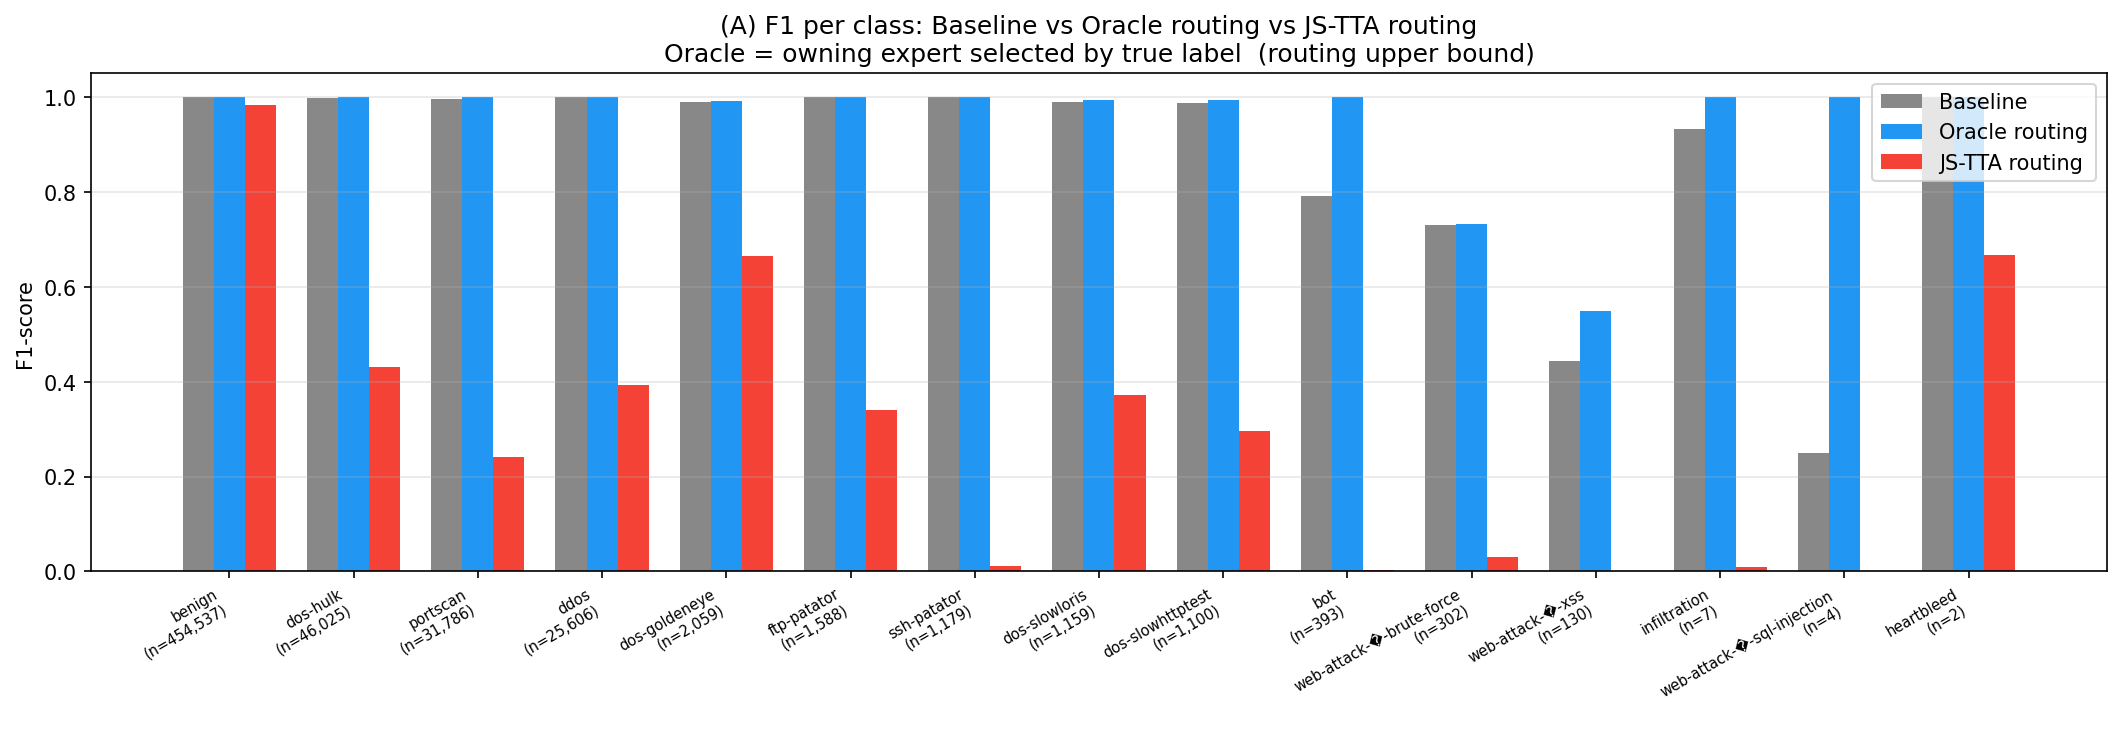

The file beside this chart, header and first rows:
class, support, f1_baseline, f1_oracle, f1_tta, oracle_minus_tta
benign, 454537, 0.9993, 1.0, 0.9839, 0.01612
dos-hulk, 46025, 0.9986, 0.9997, 0.4314, 0.5683
portscan, 31786, 0.9966, 1.0, 0.2417, 0.7583
ddos, 25606, 0.9996, 1.0, 0.3928, 0.6072
dos-goldeneye, 2059, 0.9894, 0.993, 0.6658, 0.3272
ftp-patator, 1588, 0.9994, 0.9997, 0.3406, 0.6591
ssh-patator, 1179, 0.9996, 0.9996, 0.011, 0.9886
dos-slowloris, 1159, 0.9889, 0.9944, 0.3714, 0.623
dos-slowhttptest, 1100, 0.9873, 0.9932, 0.2972, 0.696
bot, 393, 0.7907, 1.0, 0.003279, 0.9967
web-attack-�-brute-force, 302, 0.7298, 0.733, 0.03133, 0.7016
web-attack-�-xss, 130, 0.443, 0.5483, 0.0, 0.5483
infiltration, 7, 0.9333, 1.0, 0.009732, 0.9903
web-attack-�-sql-injection, 4, 0.25, 1.0, 0.0002329, 0.9998
heartbleed, 2, 1.0, 1.0, 0.6667, 0.3333
